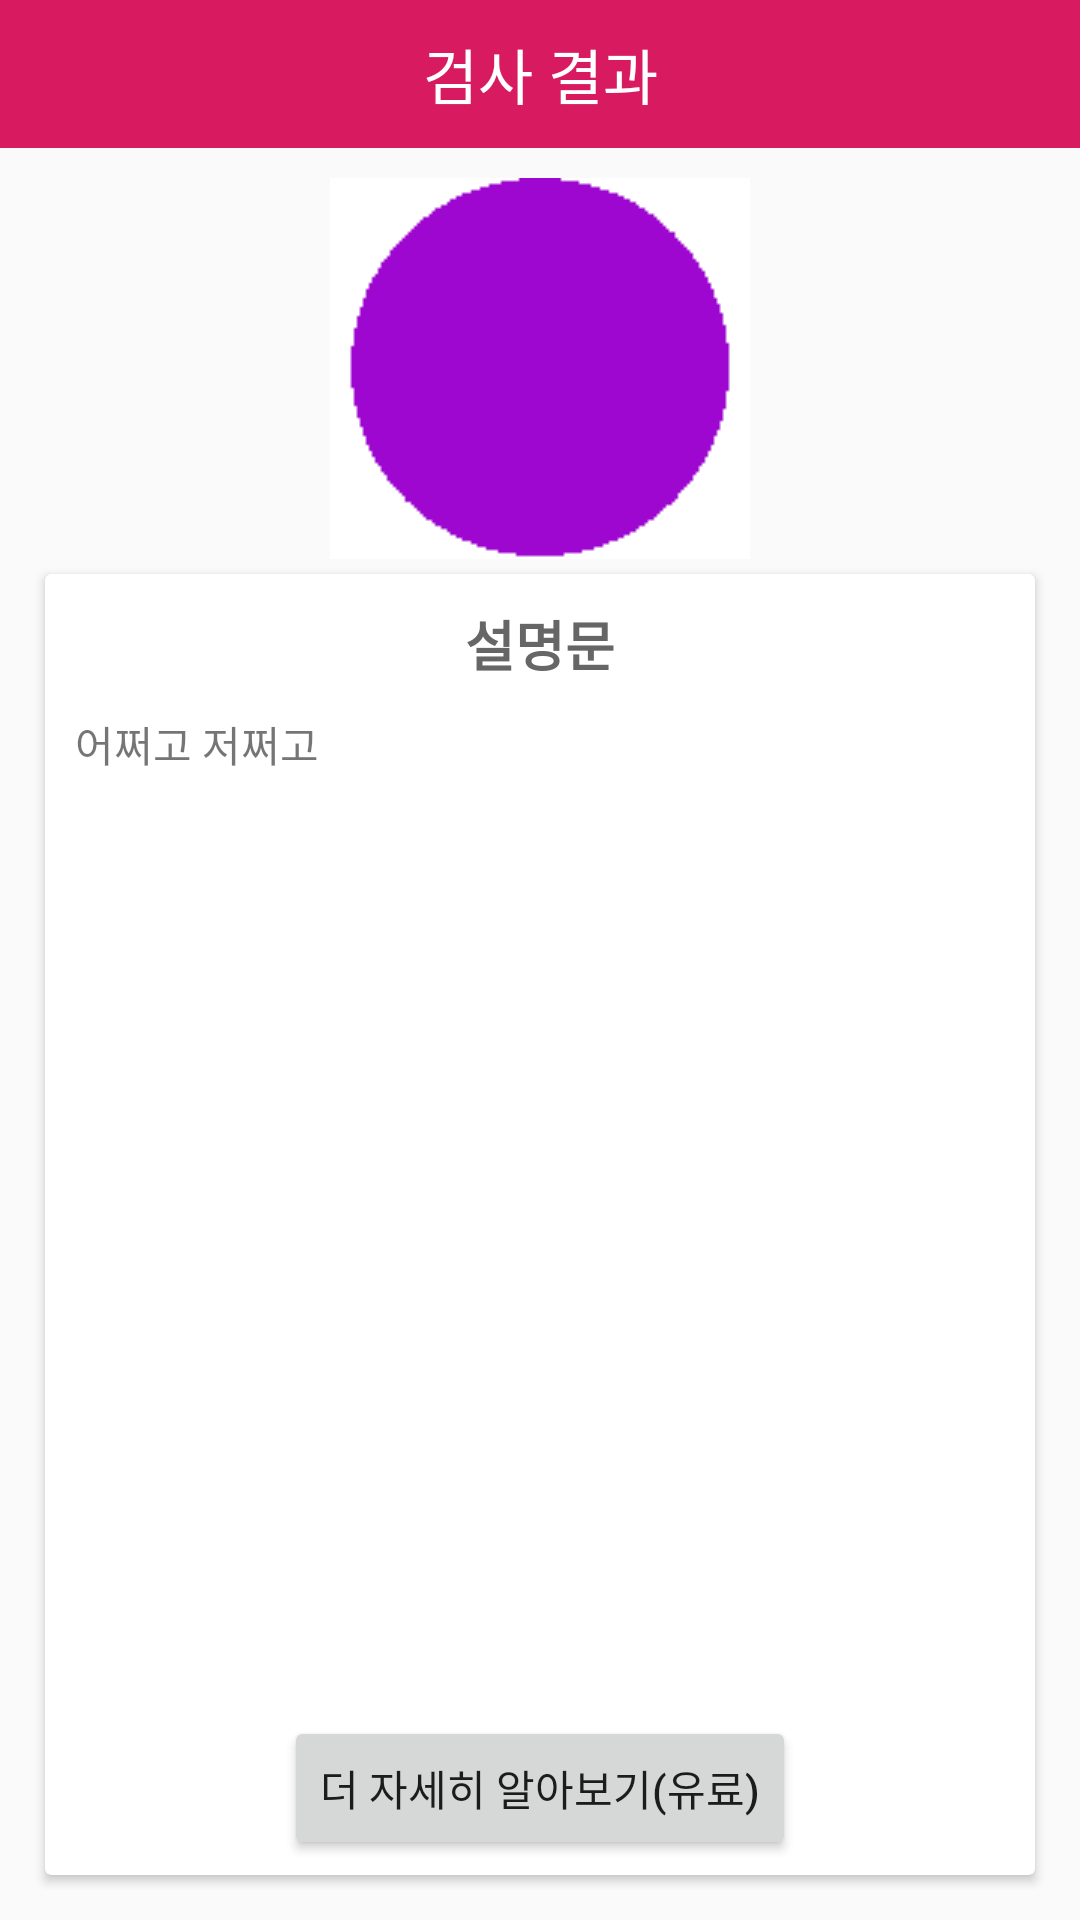

This screen was rendered from an Android layout file. Write that file and the resources it references.
<!-- AndroidManifest.xml: application theme AppTheme -->
<!-- res/layout/activity_test_result.xml -->
<?xml version="1.0" encoding="utf-8"?>
<RelativeLayout
    xmlns:android="http://schemas.android.com/apk/res/android"
    android:layout_width="match_parent"
    android:layout_height="match_parent">

    <TextView
        android:id="@+id/title_test_main"
        android:layout_width="match_parent"
        android:layout_height="wrap_content"
        android:padding="10dp"
        android:background="@color/colorAccent"
        android:textColor="@color/white"
        android:textSize="20sp"
        android:textAlignment="center"
        android:text="@string/test_result"
        />


    <LinearLayout
        android:layout_width="match_parent"
        android:layout_height="wrap_content"
        android:layout_below="@+id/title_test_main"
        android:orientation="vertical"
        android:padding="10dp">

        <TextView
            android:id="@+id/tv_result"
            android:layout_width="wrap_content"
            android:layout_height="wrap_content"
            android:layout_gravity="center"
            android:background="@drawable/iv_result_background"
            android:textColor="@color/white"
            android:textSize="25sp" />

        <android.support.v7.widget.CardView
            android:layout_width="match_parent"
            android:layout_height="match_parent"
            android:layout_margin="5dp"
            android:outlineAmbientShadowColor="@color/colorGray">

            <RelativeLayout
                android:layout_width="match_parent"
                android:layout_height="match_parent"
                android:padding="5dp"
                >

                <TextView
                    android:id="@+id/tv_explain"
                    android:layout_width="match_parent"
                    android:layout_height="wrap_content"
                    android:text="@string/result_explain"
                    android:padding="5dp"
                    android:textAlignment="center"
                    android:textColor="@color/colorGray"
                    android:textSize="18sp"
                    android:textStyle="bold"
                    />

                <TextView
                    android:id="@+id/tv_explain_detail"
                    android:layout_width="wrap_content"
                    android:layout_height="wrap_content"
                    android:layout_below="@+id/tv_explain"
                    android:padding="5dp"
                    android:text="어쩌고 저쩌고" />

                <Button
                    android:id="@+id/btn_see_details"
                    android:layout_width="wrap_content"
                    android:layout_height="wrap_content"
                    android:layout_alignParentBottom="true"
                    android:layout_centerHorizontal="true"
                    android:text="@string/see_details" />

            </RelativeLayout>

        </android.support.v7.widget.CardView>

    </LinearLayout>

</RelativeLayout>
<!-- resources referenced by this layout -->
<resources>
  <color name="colorAccent">#D81B60</color>
  <color name="colorGray">#666666</color>
  <color name="white">#ffffff</color>
  <!-- drawable iv_result_background: png bitmap (drawable-v24, 1114 bytes) -->
  <string name="result_explain">설명문</string>
  <string name="see_details">더 자세히 알아보기(유료)</string>
  <string name="test_result">검사 결과</string>
  <style name="AppTheme" parent="Theme.AppCompat.Light.DarkActionBar">
          
          <item name="colorPrimary">@color/colorPrimary</item>
          <item name="colorPrimaryDark">@color/colorPrimaryDark</item>
          <item name="colorAccent">@color/colorAccent</item>
      </style>
  <color name="colorPrimary">#008577</color>
  <color name="colorPrimaryDark">#00574B</color>
</resources>
